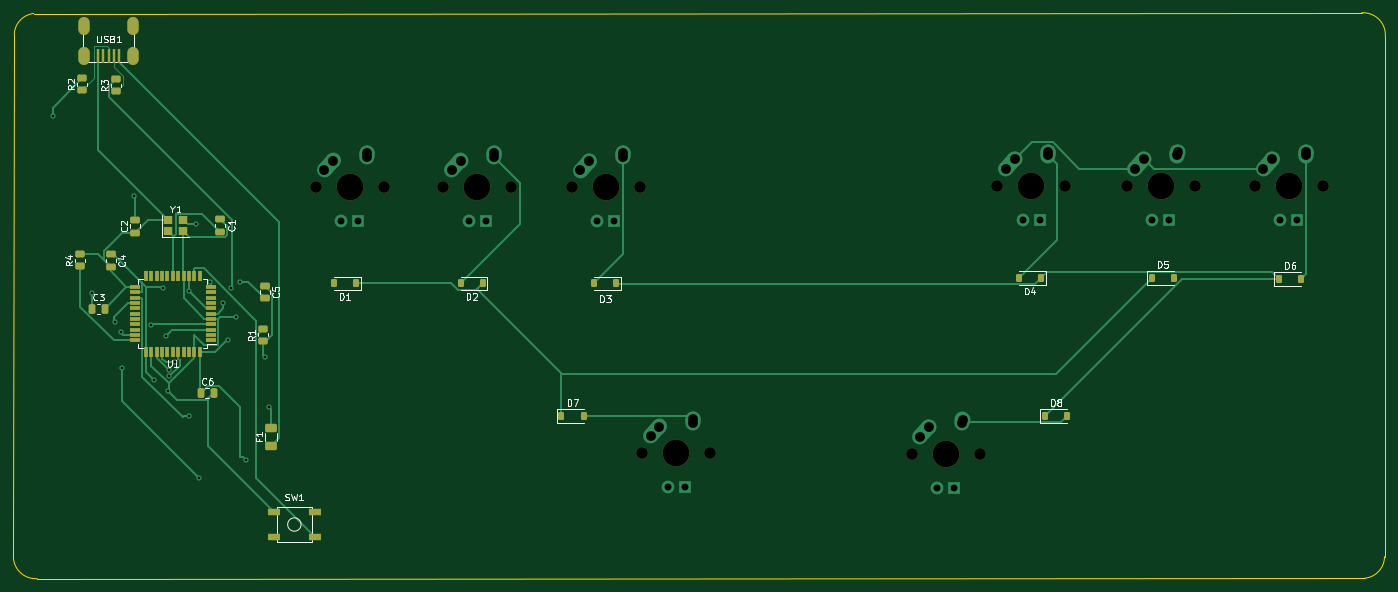
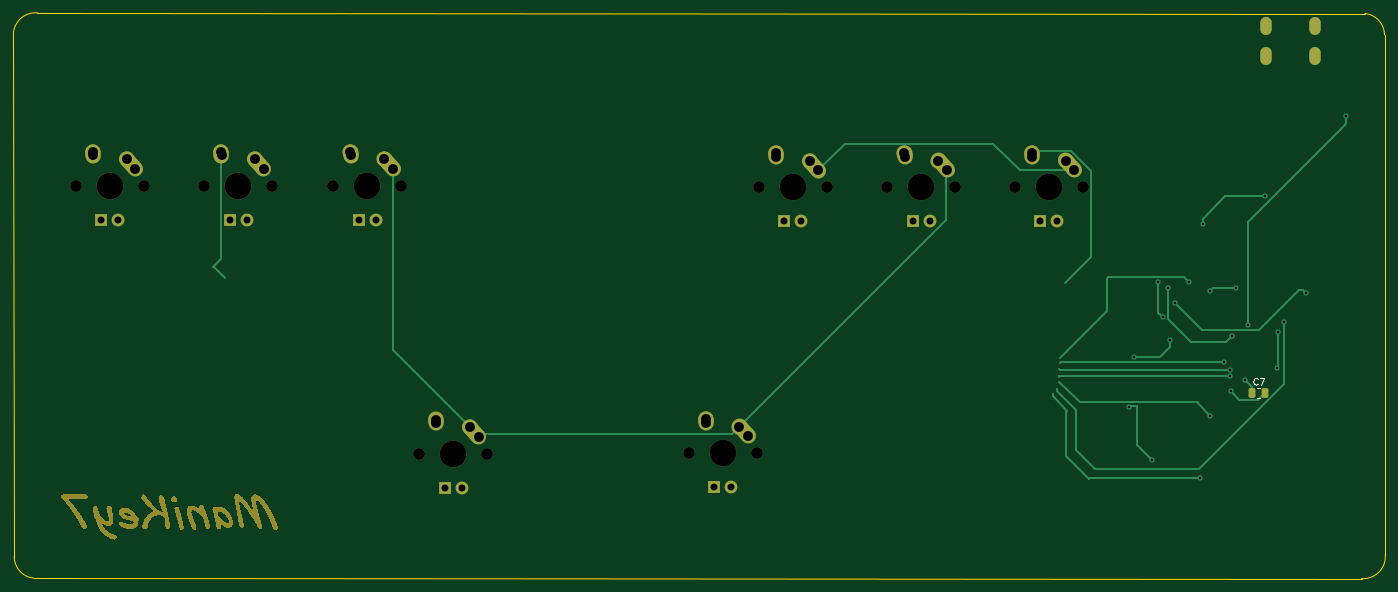
Circuit board: 9 layer files. Board 205.0 x 84.5 mm.
- bottom_copper: PCB GUIDANCE-B_Cu.gbl (9935 bytes)
- bottom_mask: PCB GUIDANCE-B_Mask.gbs (72096 bytes)
- bottom_silk: PCB GUIDANCE-B_Silkscreen.gbo (73045 bytes)
- outline: PCB GUIDANCE-Edge_Cuts.gm1 (969 bytes)
- top_copper: PCB GUIDANCE-F_Cu.gtl (22696 bytes)
- top_mask: PCB GUIDANCE-F_Mask.gts (5552 bytes)
- top_silk: PCB GUIDANCE-F_Silkscreen.gto (33935 bytes)
- drill: PCB GUIDANCE-NPTH.drl (779 bytes)
- drill: PCB GUIDANCE-PTH.drl (1816 bytes)

=== bottom_copper: PCB GUIDANCE-B_Cu.gbl (9935 bytes, source omitted) ===
=== bottom_mask: PCB GUIDANCE-B_Mask.gbs (72096 bytes, source omitted) ===
=== bottom_silk: PCB GUIDANCE-B_Silkscreen.gbo (73045 bytes, source omitted) ===
=== outline: PCB GUIDANCE-Edge_Cuts.gm1 ===
%TF.GenerationSoftware,KiCad,Pcbnew,7.0.2*%
%TF.CreationDate,2023-05-03T01:09:28+02:00*%
%TF.ProjectId,PCB GUIDANCE,50434220-4755-4494-9441-4e43452e6b69,rev?*%
%TF.SameCoordinates,Original*%
%TF.FileFunction,Profile,NP*%
%FSLAX45Y45*%
G04 Gerber Fmt 4.5, Leading zero omitted, Abs format (unit mm)*
G04 Created by KiCad (PCBNEW 7.0.2) date 2023-05-03 01:09:28*
%MOMM*%
%LPD*%
G01*
G04 APERTURE LIST*
%TA.AperFunction,Profile*%
%ADD10C,0.100000*%
%TD*%
G04 APERTURE END LIST*
D10*
X24638000Y-14759396D02*
G75*
G03*
X24930456Y-14439904I-32660J323496D01*
G01*
X4457344Y-6641731D02*
X4445000Y-14414500D01*
X24942803Y-6662724D02*
G75*
G03*
X24586867Y-6311900I-330533J20624D01*
G01*
X4749800Y-6322241D02*
X24586867Y-6311900D01*
X4444993Y-14414500D02*
G75*
G03*
X4800933Y-14765324I330537J-20620D01*
G01*
X4749800Y-6322244D02*
G75*
G03*
X4457344Y-6641731I32660J-323496D01*
G01*
X4800933Y-14765324D02*
X24638000Y-14759394D01*
X24942800Y-6662724D02*
X24930456Y-14439904D01*
M02*

=== top_copper: PCB GUIDANCE-F_Cu.gtl (22696 bytes, source omitted) ===
=== top_mask: PCB GUIDANCE-F_Mask.gts ===
%TF.GenerationSoftware,KiCad,Pcbnew,7.0.2*%
%TF.CreationDate,2023-05-03T01:09:28+02:00*%
%TF.ProjectId,PCB GUIDANCE,50434220-4755-4494-9441-4e43452e6b69,rev?*%
%TF.SameCoordinates,Original*%
%TF.FileFunction,Soldermask,Top*%
%TF.FilePolarity,Negative*%
%FSLAX45Y45*%
G04 Gerber Fmt 4.5, Leading zero omitted, Abs format (unit mm)*
G04 Created by KiCad (PCBNEW 7.0.2) date 2023-05-03 01:09:28*
%MOMM*%
%LPD*%
G01*
G04 APERTURE LIST*
G04 Aperture macros list*
%AMRoundRect*
0 Rectangle with rounded corners*
0 $1 Rounding radius*
0 $2 $3 $4 $5 $6 $7 $8 $9 X,Y pos of 4 corners*
0 Add a 4 corners polygon primitive as box body*
4,1,4,$2,$3,$4,$5,$6,$7,$8,$9,$2,$3,0*
0 Add four circle primitives for the rounded corners*
1,1,$1+$1,$2,$3*
1,1,$1+$1,$4,$5*
1,1,$1+$1,$6,$7*
1,1,$1+$1,$8,$9*
0 Add four rect primitives between the rounded corners*
20,1,$1+$1,$2,$3,$4,$5,0*
20,1,$1+$1,$4,$5,$6,$7,0*
20,1,$1+$1,$6,$7,$8,$9,0*
20,1,$1+$1,$8,$9,$2,$3,0*%
G04 Aperture macros list end*
%ADD10RoundRect,0.225000X0.225000X0.375000X-0.225000X0.375000X-0.225000X-0.375000X0.225000X-0.375000X0*%
%ADD11R,1.800000X1.100000*%
%ADD12C,1.750000*%
%ADD13C,3.987800*%
%ADD14RoundRect,0.250000X0.450000X-0.262500X0.450000X0.262500X-0.450000X0.262500X-0.450000X-0.262500X0*%
%ADD15RoundRect,0.225000X-0.225000X-0.375000X0.225000X-0.375000X0.225000X0.375000X-0.225000X0.375000X0*%
%ADD16RoundRect,0.250000X0.625000X-0.375000X0.625000X0.375000X-0.625000X0.375000X-0.625000X-0.375000X0*%
%ADD17R,0.500000X2.250000*%
%ADD18O,1.700000X2.700000*%
%ADD19RoundRect,0.250000X-0.475000X0.250000X-0.475000X-0.250000X0.475000X-0.250000X0.475000X0.250000X0*%
%ADD20RoundRect,0.250000X-0.250000X-0.475000X0.250000X-0.475000X0.250000X0.475000X-0.250000X0.475000X0*%
%ADD21R,1.500000X0.550000*%
%ADD22R,0.550000X1.500000*%
%ADD23R,1.400000X1.200000*%
%ADD24RoundRect,0.250000X0.475000X-0.250000X0.475000X0.250000X-0.475000X0.250000X-0.475000X-0.250000X0*%
G04 APERTURE END LIST*
D10*
%TO.C,D1*%
X9562900Y-10353675D03*
X9232900Y-10353675D03*
%TD*%
D11*
%TO.C,SW1*%
X8332350Y-13772300D03*
X8952350Y-14142300D03*
X8332350Y-14142300D03*
X8952350Y-13772300D03*
%TD*%
D12*
%TO.C,MX4*%
X19145250Y-8893175D03*
D13*
X19653250Y-8893175D03*
D12*
X20161250Y-8893175D03*
%TD*%
D14*
%TO.C,R4*%
X5441950Y-10101200D03*
X5441950Y-9918700D03*
%TD*%
D15*
%TO.C,D5*%
X21450400Y-10274300D03*
X21780400Y-10274300D03*
%TD*%
D16*
%TO.C,F1*%
X8299450Y-12789200D03*
X8299450Y-12509200D03*
%TD*%
D12*
%TO.C,MX2*%
X10868025Y-8918675D03*
D13*
X11376025Y-8918675D03*
D12*
X11884025Y-8918675D03*
%TD*%
D17*
%TO.C,USB1*%
X5707400Y-6952400D03*
X5787400Y-6952400D03*
X5867400Y-6952400D03*
X5947400Y-6952400D03*
X6027400Y-6952400D03*
D18*
X6232400Y-6502400D03*
X5502400Y-6502400D03*
X6232400Y-6952400D03*
X5502400Y-6952400D03*
%TD*%
D12*
%TO.C,MX3*%
X12788900Y-8921750D03*
D13*
X13296900Y-8921750D03*
D12*
X13804900Y-8921750D03*
%TD*%
%TO.C,MX5*%
X21075650Y-8893175D03*
D13*
X21583650Y-8893175D03*
D12*
X22091650Y-8893175D03*
%TD*%
D19*
%TO.C,C5*%
X8197850Y-10388600D03*
X8197850Y-10578600D03*
%TD*%
D14*
%TO.C,R2*%
X5473700Y-7469950D03*
X5473700Y-7287450D03*
%TD*%
D20*
%TO.C,C3*%
X5620250Y-10731500D03*
X5810250Y-10731500D03*
%TD*%
D10*
%TO.C,D4*%
X19796025Y-10274300D03*
X19466025Y-10274300D03*
%TD*%
D21*
%TO.C,U1*%
X7396250Y-11207700D03*
X7396250Y-11127700D03*
X7396250Y-11047700D03*
X7396250Y-10967700D03*
X7396250Y-10887700D03*
X7396250Y-10807700D03*
X7396250Y-10727700D03*
X7396250Y-10647700D03*
X7396250Y-10567700D03*
X7396250Y-10487700D03*
X7396250Y-10407700D03*
D22*
X7226250Y-10237700D03*
X7146250Y-10237700D03*
X7066250Y-10237700D03*
X6986250Y-10237700D03*
X6906250Y-10237700D03*
X6826250Y-10237700D03*
X6746250Y-10237700D03*
X6666250Y-10237700D03*
X6586250Y-10237700D03*
X6506250Y-10237700D03*
X6426250Y-10237700D03*
D21*
X6256250Y-10407700D03*
X6256250Y-10487700D03*
X6256250Y-10567700D03*
X6256250Y-10647700D03*
X6256250Y-10727700D03*
X6256250Y-10807700D03*
X6256250Y-10887700D03*
X6256250Y-10967700D03*
X6256250Y-11047700D03*
X6256250Y-11127700D03*
X6256250Y-11207700D03*
D22*
X6426250Y-11377700D03*
X6506250Y-11377700D03*
X6586250Y-11377700D03*
X6666250Y-11377700D03*
X6746250Y-11377700D03*
X6826250Y-11377700D03*
X6906250Y-11377700D03*
X6986250Y-11377700D03*
X7066250Y-11377700D03*
X7146250Y-11377700D03*
X7226250Y-11377700D03*
%TD*%
D23*
%TO.C,Y1*%
X6758650Y-9575800D03*
X6978650Y-9575800D03*
X6978650Y-9405800D03*
X6758650Y-9405800D03*
%TD*%
D12*
%TO.C,MX7*%
X13836650Y-12893675D03*
D13*
X14344650Y-12893675D03*
D12*
X14852650Y-12893675D03*
%TD*%
D10*
%TO.C,D2*%
X11455400Y-10353675D03*
X11125400Y-10353675D03*
%TD*%
D14*
%TO.C,R3*%
X5975475Y-7484325D03*
X5975475Y-7301825D03*
%TD*%
D20*
%TO.C,C6*%
X7245850Y-11988800D03*
X7435850Y-11988800D03*
%TD*%
D15*
%TO.C,D7*%
X12633525Y-12338050D03*
X12963525Y-12338050D03*
%TD*%
D10*
%TO.C,D3*%
X13446025Y-10353675D03*
X13116025Y-10353675D03*
%TD*%
D15*
%TO.C,D8*%
X19856650Y-12338050D03*
X20186650Y-12338050D03*
%TD*%
D24*
%TO.C,C2*%
X6267450Y-9594600D03*
X6267450Y-9404600D03*
%TD*%
D19*
%TO.C,C1*%
X7537450Y-9391900D03*
X7537450Y-9581900D03*
%TD*%
D14*
%TO.C,R1*%
X8175625Y-11216450D03*
X8175625Y-11033950D03*
%TD*%
D15*
%TO.C,D6*%
X23355400Y-10289125D03*
X23685400Y-10289125D03*
%TD*%
D12*
%TO.C,MX1*%
X8963025Y-8918675D03*
D13*
X9471025Y-8918675D03*
D12*
X9979025Y-8918675D03*
%TD*%
D19*
%TO.C,C4*%
X5899150Y-9919200D03*
X5899150Y-10109200D03*
%TD*%
D12*
%TO.C,MX8*%
X17864900Y-12896800D03*
D13*
X18372900Y-12896800D03*
D12*
X18880900Y-12896800D03*
%TD*%
%TO.C,MX6*%
X22993350Y-8893175D03*
D13*
X23501350Y-8893175D03*
D12*
X24009350Y-8893175D03*
%TD*%
M02*

=== top_silk: PCB GUIDANCE-F_Silkscreen.gto (33935 bytes, source omitted) ===
=== drill: PCB GUIDANCE-NPTH.drl ===
M48
; DRILL file {KiCad 7.0.2} date Wed May  3 01:09:52 2023
; FORMAT={-:-/ absolute / inch / decimal}
; #@! TF.CreationDate,2023-05-03T01:09:52+02:00
; #@! TF.GenerationSoftware,Kicad,Pcbnew,7.0.2
; #@! TF.FileFunction,NonPlated,1,2,NPTH
FMAT,2
INCH
; #@! TA.AperFunction,NonPlated,NPTH,ComponentDrill
T1C0.0689
; #@! TA.AperFunction,NonPlated,NPTH,ComponentDrill
T2C0.1570
%
G90
G05
T1
X3.5288Y-3.5113
X3.9287Y-3.5113
X4.2787Y-3.5113
X4.6787Y-3.5113
X5.035Y-3.5125
X5.435Y-3.5125
X5.4475Y-5.0762
X5.8475Y-5.0762
X7.0334Y-5.0775
X7.4334Y-5.0775
X7.5375Y-3.5012
X7.9375Y-3.5012
X8.2975Y-3.5012
X8.6975Y-3.5012
X9.0525Y-3.5012
X9.4525Y-3.5012
T2
X3.7287Y-3.5113
X4.4787Y-3.5113
X5.235Y-3.5125
X5.6475Y-5.0762
X7.2334Y-5.0775
X7.7375Y-3.5012
X8.4975Y-3.5012
X9.2525Y-3.5012
T0
M30

=== drill: PCB GUIDANCE-PTH.drl ===
M48
; DRILL file {KiCad 7.0.2} date Wed May  3 01:09:52 2023
; FORMAT={-:-/ absolute / inch / decimal}
; #@! TF.CreationDate,2023-05-03T01:09:52+02:00
; #@! TF.GenerationSoftware,Kicad,Pcbnew,7.0.2
; #@! TF.FileFunction,Plated,1,2,PTH
FMAT,2
INCH
; #@! TA.AperFunction,Plated,PTH,ViaDrill
T1C0.0157
; #@! TA.AperFunction,Plated,PTH,ComponentDrill
T2C0.0276
; #@! TA.AperFunction,Plated,PTH,ComponentDrill
T3C0.0409
; #@! TA.AperFunction,Plated,PTH,ComponentDrill
T4C0.0579
%
G90
G05
T1
X1.98Y-3.09
X2.215Y-4.135
X2.345Y-4.305
X2.38Y-4.365
X2.39Y-4.575
X2.46Y-3.565
X2.56Y-4.32
X2.575Y-4.645
X2.63Y-4.105
X2.65Y-4.385
X2.66Y-4.71
X2.6648Y-4.6243
X2.665Y-4.585
X2.7Y-4.54
X2.78Y-4.12
X2.78Y-4.855
X2.825Y-3.73
X2.84Y-5.22
X2.9075Y-4.0675
X2.985Y-4.19
X3.015Y-4.41
X3.03Y-4.105
X3.06Y-4.275
X3.085Y-4.07
X3.12Y-5.115
X3.23Y-4.51
X3.255Y-4.805
T3
X3.6787Y-3.7113
X3.7788Y-3.7113
X4.4287Y-3.7113
X4.5287Y-3.7113
X5.185Y-3.7125
X5.285Y-3.7125
X5.5975Y-5.2763
X5.6975Y-5.2763
X7.1834Y-5.2775
X7.2834Y-5.2775
X7.6875Y-3.7012
X7.7875Y-3.7012
X8.4475Y-3.7012
X8.5475Y-3.7012
X9.2025Y-3.7012
X9.3025Y-3.7012
T4
X3.5787Y-3.4113
X3.6303Y-3.3538
X3.8272Y-3.3341
X3.8287Y-3.3113
X4.3288Y-3.4113
X4.3803Y-3.3538
X4.5772Y-3.3341
X4.5788Y-3.3113
X5.085Y-3.4125
X5.1366Y-3.355
X5.3334Y-3.3353
X5.335Y-3.3125
X5.4975Y-4.9763
X5.5491Y-4.9188
X5.7459Y-4.8991
X5.7475Y-4.8762
X7.0834Y-4.9775
X7.135Y-4.92
X7.3319Y-4.9003
X7.3334Y-4.8775
X7.5875Y-3.4013
X7.6391Y-3.3438
X7.8359Y-3.3241
X7.8375Y-3.3013
X8.3475Y-3.4013
X8.3991Y-3.3438
X8.5959Y-3.3241
X8.5975Y-3.3013
X9.1025Y-3.4013
X9.1541Y-3.3438
X9.3509Y-3.3241
X9.3525Y-3.3013
T2
G00X2.1663Y-2.5364
M15
G01X2.1663Y-2.5836
M16
G05
G00X2.1663Y-2.7135
M15
G01X2.1663Y-2.7608
M16
G05
G00X2.4537Y-2.5364
M15
G01X2.4537Y-2.5836
M16
G05
G00X2.4537Y-2.7135
M15
G01X2.4537Y-2.7608
M16
G05
T0
M30

